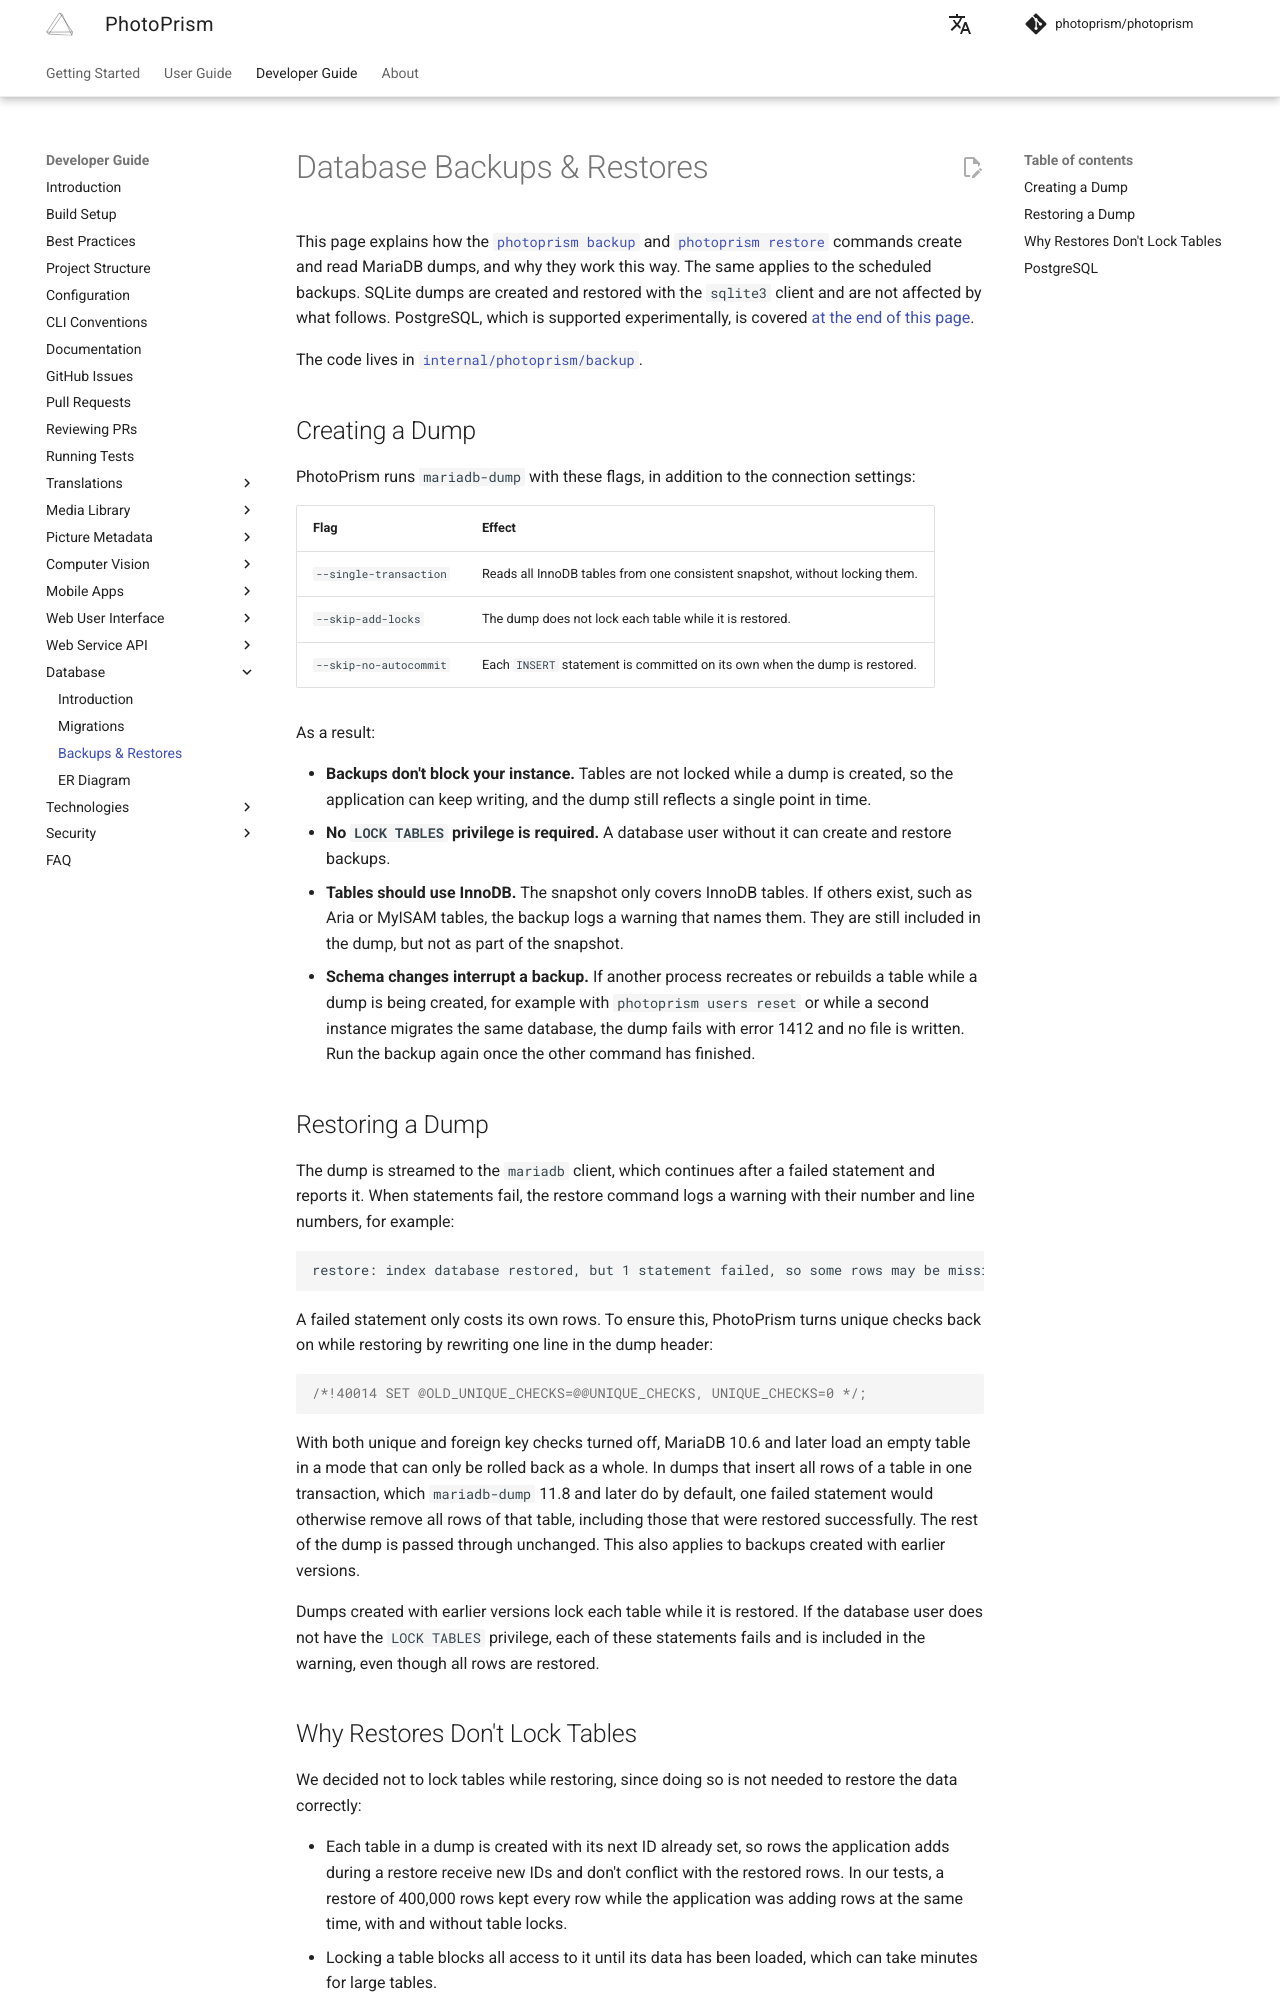

repository: photoprism/photoprism-docs · page: developer-guide/database/backups/index.html · generator: mkdocs

# Database Backups & Restores

This page explains how the [`photoprism backup`](../../user-guide/backups/index.md#backup-command) and [`photoprism restore`](../../user-guide/backups/restore.md#restore-command) commands create and read MariaDB dumps, and why they work this way. The same applies to the scheduled backups. SQLite dumps are created and restored with the `sqlite3` client and are not affected by what follows. PostgreSQL, which is supported experimentally, is covered [at the end of this page](#postgresql).

The code lives in [`internal/photoprism/backup`](https://github.com/photoprism/photoprism/tree/develop/internal/photoprism/backup).

## Creating a Dump

PhotoPrism runs `mariadb-dump` with these flags, in addition to the connection settings:

| Flag                   | Effect                                                                      |
|------------------------|-----------------------------------------------------------------------------|
| `--single-transaction` | Reads all InnoDB tables from one consistent snapshot, without locking them. |
| `--skip-add-locks`     | The dump does not lock each table while it is restored.                     |
| `--skip-no-autocommit` | Each `INSERT` statement is committed on its own when the dump is restored.  |

As a result:

- **Backups don't block your instance.** Tables are not locked while a dump is created, so the application can keep writing, and the dump still reflects a single point in time.
- **No `LOCK TABLES` privilege is required.** A database user without it can create and restore backups.
- **Tables should use InnoDB.** The snapshot only covers InnoDB tables. If others exist, such as Aria or MyISAM tables, the backup logs a warning that names them. They are still included in the dump, but not as part of the snapshot.
- **Schema changes interrupt a backup.** If another process recreates or rebuilds a table while a dump is being created, for example with `photoprism users reset` or while a second instance migrates the same database, the dump fails with error 1412 and no file is written. Run the backup again once the other command has finished.

## Restoring a Dump

The dump is streamed to the `mariadb` client, which continues after a failed statement and reports it. When statements fail, the restore command logs a warning with their number and line numbers, for example:

```
restore: index database restored, but 1 statement failed, so some rows may be missing (error 1062 at line 9)
```

A failed statement only costs its own rows. To ensure this, PhotoPrism turns unique checks back on while restoring by rewriting one line in the dump header:

```sql
/*!40014 SET @OLD_UNIQUE_CHECKS=@@UNIQUE_CHECKS, UNIQUE_CHECKS=0 */;
```

With both unique and foreign key checks turned off, MariaDB 10.6 and later load an empty table in a mode that can only be rolled back as a whole. In dumps that insert all rows of a table in one transaction, which `mariadb-dump` 11.8 and later do by default, one failed statement would otherwise remove all rows of that table, including those that were restored successfully. The rest of the dump is passed through unchanged. This also applies to backups created with earlier versions.

Dumps created with earlier versions lock each table while it is restored. If the database user does not have the `LOCK TABLES` privilege, each of these statements fails and is included in the warning, even though all rows are restored.
